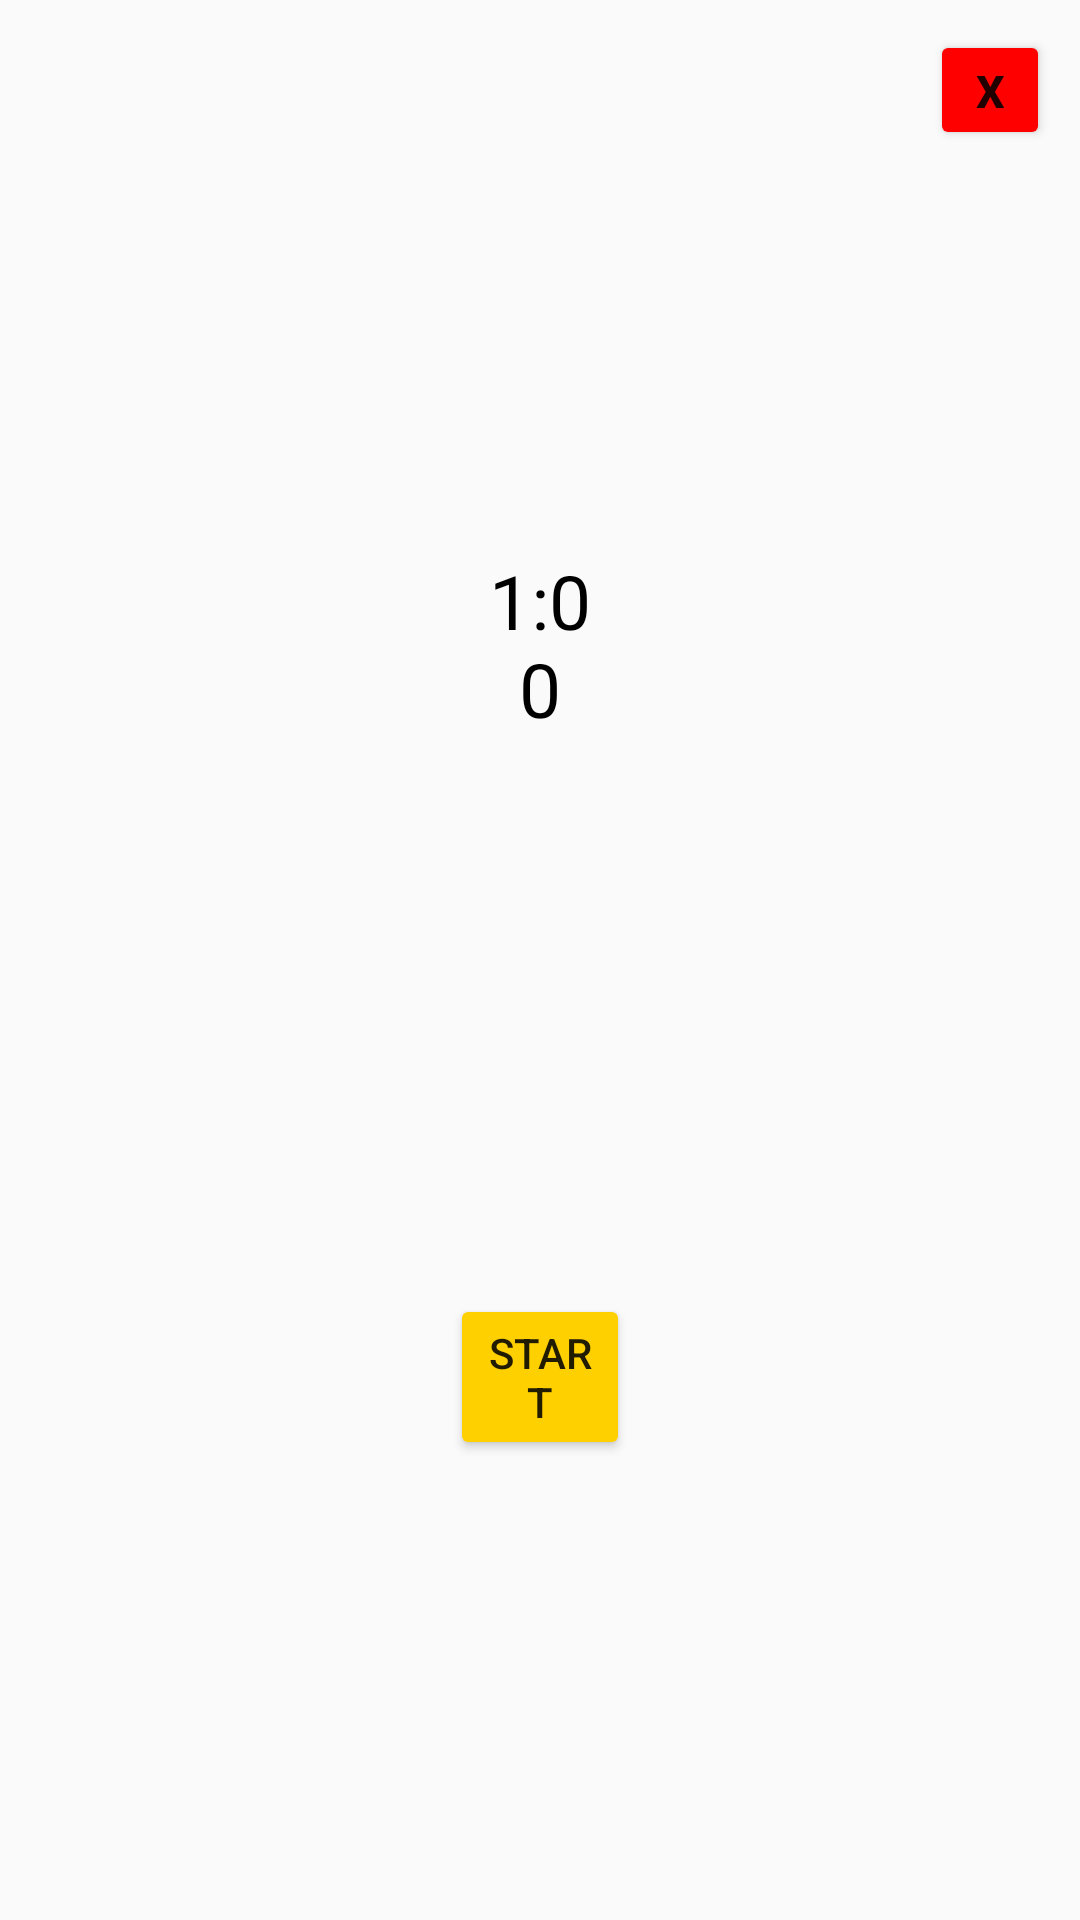

Write the Android layout XML for this screen, with the resource values it uses.
<!-- AndroidManifest.xml: application theme AppTheme -->
<!-- res/layout/activity_game.xml -->
<?xml version="1.0" encoding="utf-8"?>
<androidx.constraintlayout.widget.ConstraintLayout xmlns:android="http://schemas.android.com/apk/res/android"
    xmlns:app="http://schemas.android.com/apk/res-auto"
    xmlns:tools="http://schemas.android.com/tools"
    android:layout_width="match_parent"
    android:layout_height="match_parent"
    tools:context=".Game">

    <Button
        android:id="@+id/exit_button"
        android:layout_width="40dp"
        android:layout_height="40dp"
        android:layout_marginTop="10dp"
        android:layout_marginEnd="10dp"
        android:backgroundTint="@color/colorRed"
        android:text="@string/exit_label"
        android:textSize="15sp"
        app:layout_constraintEnd_toEndOf="parent"
        app:layout_constraintTop_toTopOf="parent" />

    <GridLayout
        android:layout_width="match_parent"
        android:layout_height="wrap_content"
        android:columnCount="1"
        android:orientation="horizontal"
        android:paddingHorizontal="150dp"
        android:paddingBottom="30dp"
        android:rowCount="5"
        app:layout_constraintBottom_toBottomOf="parent"
        app:layout_constraintEnd_toEndOf="parent"
        app:layout_constraintStart_toStartOf="parent"
        app:layout_constraintTop_toBottomOf="@id/exit_button">

        <LinearLayout
            android:layout_width="match_parent"
            android:layout_height="wrap_content"
            android:orientation="horizontal"
            android:weightSum="1">

            <TextView
                android:id="@+id/timer"
                android:layout_width="0dp"
                android:layout_height="match_parent"
                android:layout_weight="1"
                android:padding="10dp"
                android:text="@string/timer_initial"
                android:textAlignment="center"
                android:textColor="@color/colorBlack"
                android:textSize="25sp" />

        </LinearLayout>

        <LinearLayout
            android:layout_width="match_parent"
            android:layout_height="55dp"
            android:orientation="horizontal"
            android:weightSum="3">

            <android.widget.Button
                android:id="@+id/first_cell"
                android:layout_width="0dp"
                android:layout_height="match_parent"
                android:layout_marginVertical="3dp"
                android:layout_marginEnd="20dp"
                android:layout_weight="1"
                android:background="@drawable/bluecover" />

            <android.widget.Button
                android:id="@+id/second_cell"
                android:layout_width="0dp"
                android:layout_height="match_parent"
                android:layout_marginVertical="3dp"
                android:layout_marginEnd="20dp"
                android:layout_weight="1"
                android:background="@drawable/bluecover" />

            <android.widget.Button
                android:id="@+id/third_cell"
                android:layout_width="0dp"
                android:layout_height="match_parent"
                android:layout_marginVertical="3dp"
                android:layout_weight="1"
                android:background="@drawable/bluecover" />

        </LinearLayout>

        <LinearLayout
            android:layout_width="match_parent"
            android:layout_height="55dp"
            android:orientation="horizontal"
            android:weightSum="3">

            <android.widget.Button
                android:id="@+id/fourth_cell"
                android:layout_width="0dp"
                android:layout_height="match_parent"
                android:layout_marginVertical="3dp"
                android:layout_marginEnd="20dp"
                android:layout_weight="1"
                android:background="@drawable/bluecover" />

            <android.widget.Button
                android:id="@+id/fifth_cell"
                android:layout_width="0dp"
                android:layout_height="match_parent"
                android:layout_marginVertical="3dp"
                android:layout_marginEnd="20dp"
                android:layout_weight="1"
                android:background="@drawable/bluecover" />

            <android.widget.Button
                android:id="@+id/sixth_cell"
                android:layout_width="0dp"
                android:layout_height="match_parent"
                android:layout_marginVertical="3dp"
                android:layout_weight="1"
                android:background="@drawable/bluecover" />

        </LinearLayout>

        <LinearLayout
            android:layout_width="match_parent"
            android:layout_height="55dp"
            android:orientation="horizontal"
            android:weightSum="3">

            <android.widget.Button
                android:id="@+id/seventh_cell"
                android:layout_width="0dp"
                android:layout_height="match_parent"
                android:layout_marginVertical="3dp"
                android:layout_marginEnd="20dp"
                android:layout_weight="1"
                android:background="@drawable/bluecover" />

            <android.widget.Button
                android:id="@+id/eighth_cell"
                android:layout_width="0dp"
                android:layout_height="match_parent"
                android:layout_marginVertical="3dp"
                android:layout_marginEnd="20dp"
                android:layout_weight="1"
                android:background="@drawable/bluecover" />

            <android.widget.Button
                android:id="@+id/ninth_cell"
                android:layout_width="0dp"
                android:layout_height="match_parent"
                android:layout_marginVertical="3dp"
                android:layout_weight="1"
                android:background="@drawable/bluecover" />

        </LinearLayout>

        <LinearLayout
            android:layout_width="wrap_content"
            android:layout_height="wrap_content"
            android:layout_gravity="center"
            android:orientation="horizontal"
            android:paddingTop="10dp"
            android:weightSum="1">

            <android.widget.Button
                android:id="@+id/game_button"
                android:layout_width="0dp"
                android:layout_height="match_parent"
                android:layout_weight="1"
                android:backgroundTint="@color/colorBrightOrange"
                android:text="@string/start_label" />

        </LinearLayout>
    </GridLayout>
</androidx.constraintlayout.widget.ConstraintLayout>
<!-- resources referenced by this layout -->
<resources>
  <color name="colorBlack">#000000</color>
  <color name="colorBrightOrange">#ffd000</color>
  <color name="colorRed">#FF0000</color>
  <string name="exit_label"><b>X</b></string>
  <string name="start_label">START</string>
  <string name="timer_initial">1:00</string>
  <style name="AppTheme" parent="Theme.AppCompat.Light.NoActionBar">
          
          <item name="colorPrimary">@color/colorBlack</item>
          <item name="colorPrimaryDark">@color/colorBlack</item>
          <item name="colorAccent">@color/colorAccent</item>
      </style>
  <color name="colorAccent">#03DAC5</color>
</resources>
